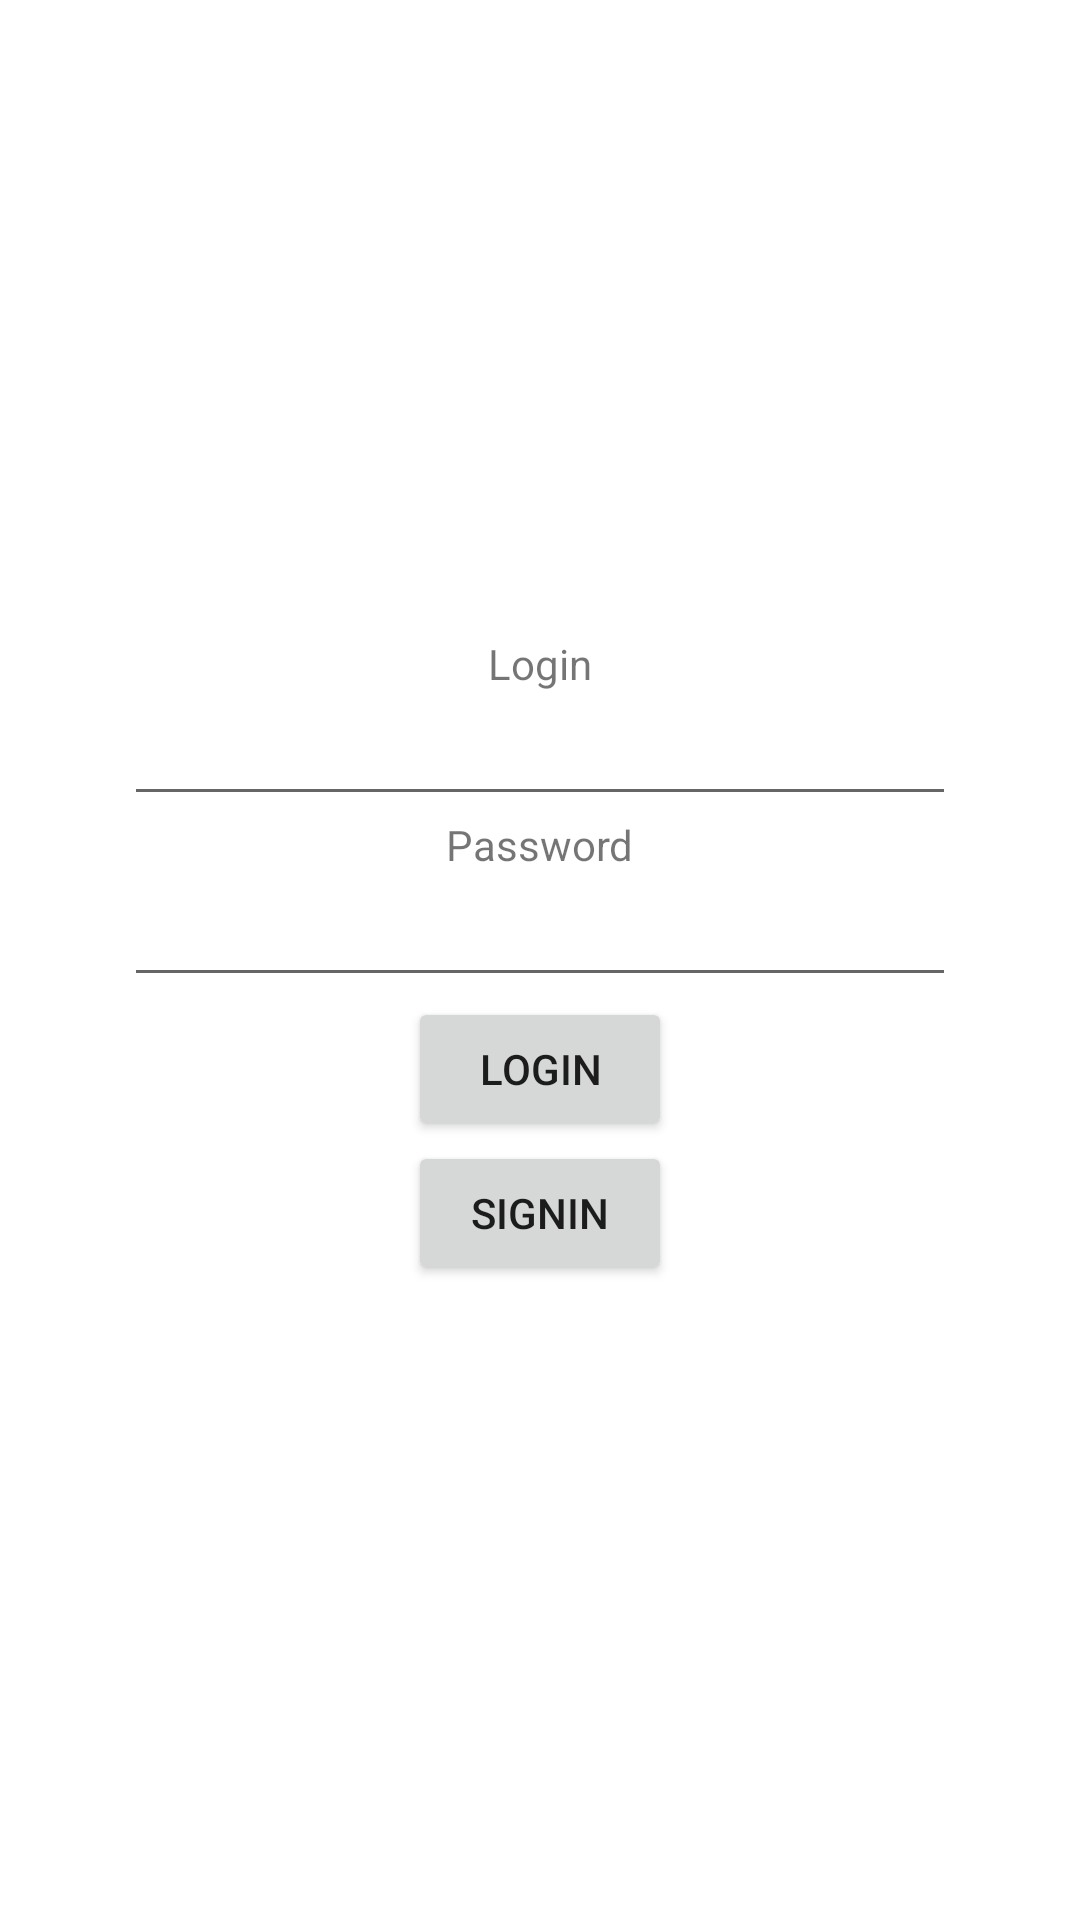

The Android layout XML behind this screen, and the referenced resources:
<!-- AndroidManifest.xml: application theme Theme.Client_in_time -->
<!-- res/layout/fragment_login.xml -->
<?xml version="1.0" encoding="utf-8"?>
<androidx.constraintlayout.widget.ConstraintLayout xmlns:android="http://schemas.android.com/apk/res/android"
    xmlns:tools="http://schemas.android.com/tools"
    android:layout_width="match_parent"
    android:layout_height="match_parent"
    xmlns:app="http://schemas.android.com/apk/res-auto">

    <LinearLayout
        android:id="@+id/login_form"
        android:layout_width="match_parent"
        android:layout_height="wrap_content"
        android:orientation="vertical"
        android:layout_gravity="center"
        android:paddingHorizontal="20pt"
        app:layout_constraintTop_toTopOf="parent"
        app:layout_constraintBottom_toBottomOf="parent">


        <TextView
            android:layout_width="wrap_content"
            android:layout_height="wrap_content"
            android:layout_gravity="center"
            android:text="@string/login"/>

        <EditText
            android:id="@+id/edit_login"
            android:layout_width="match_parent"
            android:layout_height="wrap_content"
            android:layout_gravity="center"
            android:inputType="text"/>

        <TextView
            android:layout_width="wrap_content"
            android:layout_height="wrap_content"
            android:layout_gravity="center"
            android:text="@string/password"/>

        <EditText
            android:id="@+id/edit_password"
            android:layout_width="match_parent"
            android:layout_height="wrap_content"
            android:layout_gravity="center"
            android:inputType="textPassword"
            android:autofillHints="@string/password"
            tools:ignore="LabelFor" />

        <Button
            android:id="@+id/btn_login"
            android:layout_width="wrap_content"
            android:layout_height="wrap_content"
            android:layout_gravity="center"
            android:text="@string/login" />
        <Button
            android:id="@+id/btn_sign_in"
            android:layout_width="wrap_content"
            android:layout_height="wrap_content"
            android:layout_gravity="center"
            android:text="@string/sign_in" />
    </LinearLayout>

</androidx.constraintlayout.widget.ConstraintLayout>
<!-- resources referenced by this layout -->
<resources>
  <string name="login">Login</string>
  <string name="password">Password</string>
  <string name="sign_in">signin</string>
  <style name="Theme.Client_in_time" parent="Theme.MaterialComponents.DayNight.DarkActionBar">
          
          <item name="colorPrimary">@color/purple_500</item>
          <item name="colorPrimaryVariant">@color/purple_700</item>
          <item name="colorOnPrimary">@color/white</item>
          
          <item name="colorSecondary">@color/teal_200</item>
          <item name="colorSecondaryVariant">@color/teal_700</item>
          <item name="colorOnSecondary">@color/black</item>
          
          <item name="android:statusBarColor">?attr/colorPrimaryVariant</item>
          
      </style>
  <!-- not gathered from this repository: default colours our renderer supplied (Android Studio template values) -->
  <color name="purple_500">#FF6200EE</color>
  <color name="purple_700">#FF3700B3</color>
  <color name="teal_200">#FF03DAC5</color>
  <color name="teal_700">#FF018786</color>
  <color name="black">#FF000000</color>
  <color name="white">#FFFFFFFF</color>
</resources>
